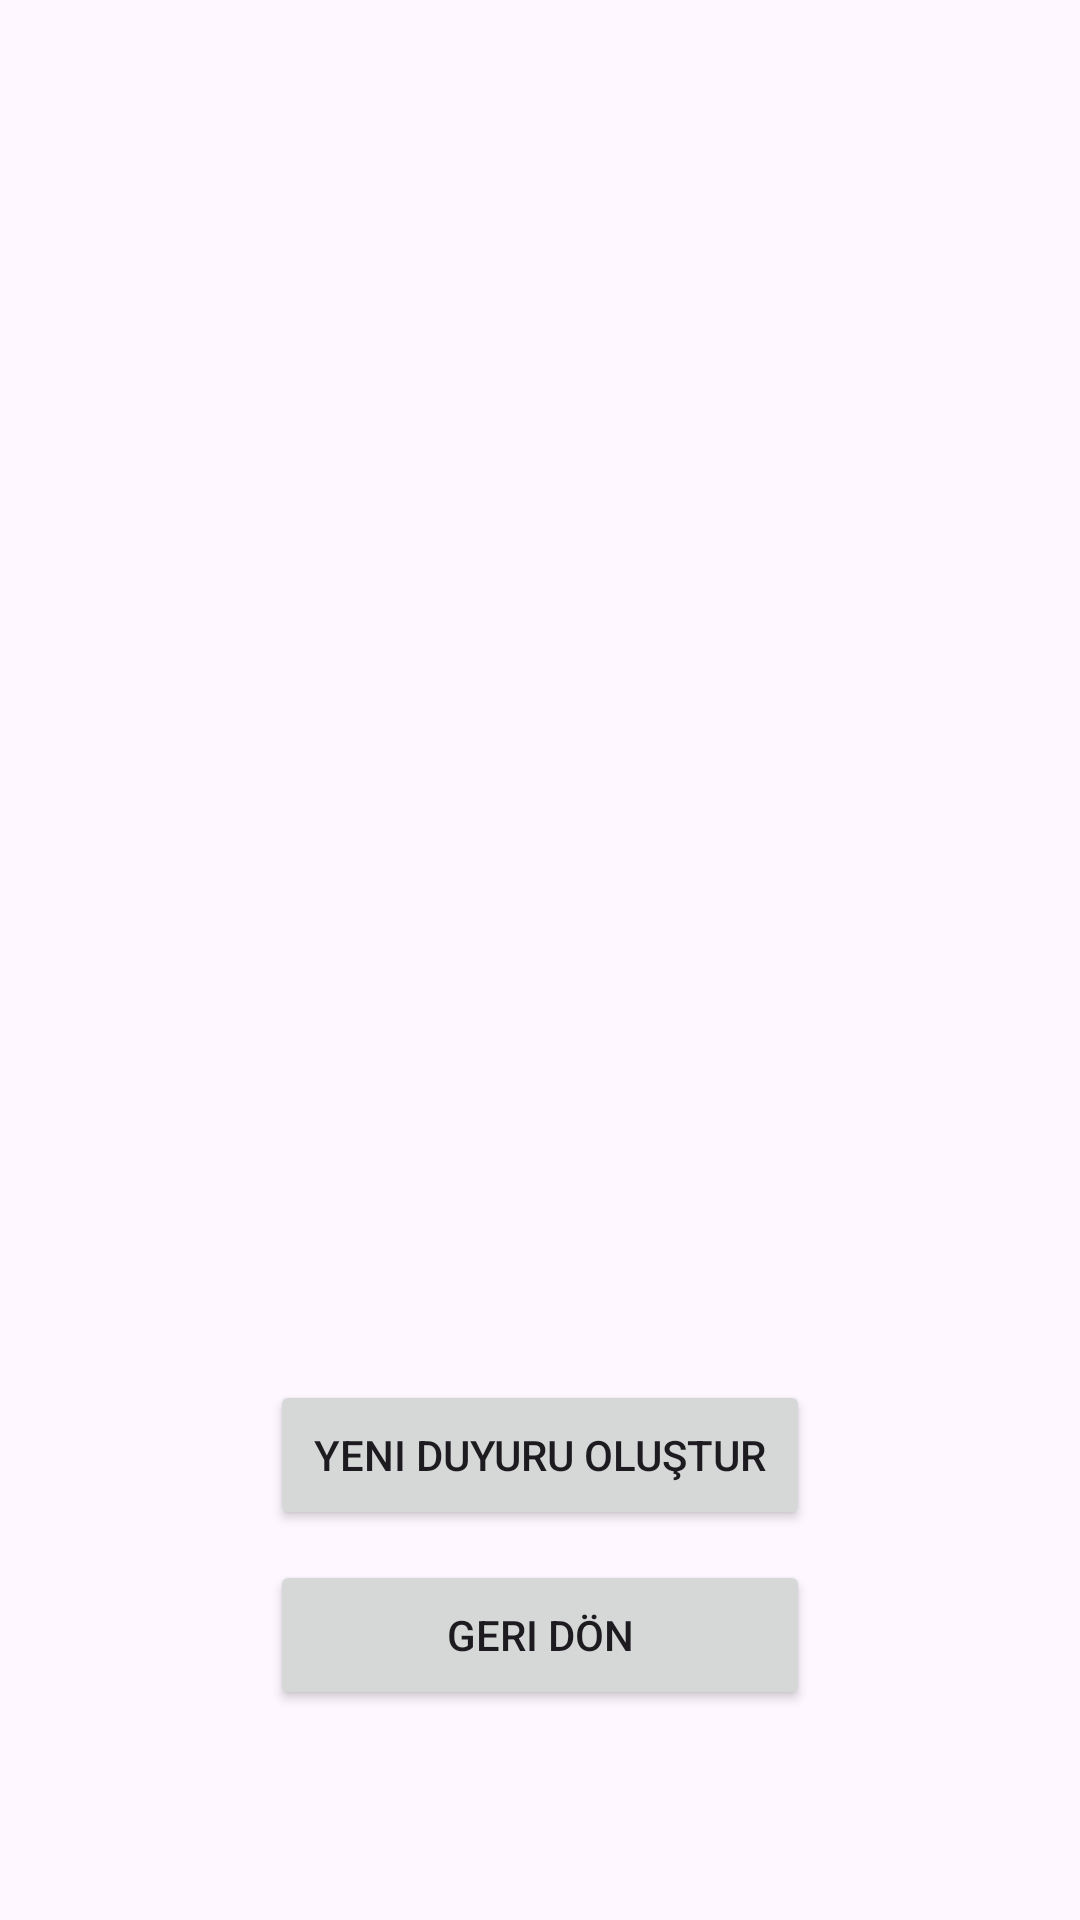

The Android layout XML behind this screen, and the referenced resources:
<!-- AndroidManifest.xml: application theme Theme.Material3.Light.NoActionBar -->
<!-- res/layout/activity_notice_board.xml -->
<?xml version="1.0" encoding="utf-8"?>
<androidx.constraintlayout.widget.ConstraintLayout xmlns:android="http://schemas.android.com/apk/res/android"
    xmlns:app="http://schemas.android.com/apk/res-auto"
    xmlns:tools="http://schemas.android.com/tools"
    android:layout_width="match_parent"
    android:layout_height="match_parent"
    tools:context=".activities.NoticeBoardActivity">

    <androidx.recyclerview.widget.RecyclerView
        android:id="@+id/noticeboard_rcview"
        android:layout_width="match_parent"
        android:layout_height="match_parent"
        android:layout_marginStart="10dp"
        android:layout_marginEnd="10dp"
        android:layout_marginTop="10dp"
        android:layout_marginBottom="200dp"
        app:flow_verticalBias="0.0"
        app:layout_constraintEnd_toEndOf="parent"
        app:layout_constraintStart_toStartOf="parent"
        app:layout_constraintTop_toTopOf="parent"
        app:layout_constraintVertical_bias="0.0" />

    <ProgressBar
        android:id="@+id/noticeboard_progressbar"
        style="?android:attr/progressBarStyle"
        android:layout_width="wrap_content"
        android:layout_height="wrap_content"
        app:layout_constraintTop_toTopOf="@id/noticeboard_rcview"
        app:layout_constraintBottom_toBottomOf="@id/noticeboard_rcview"
        app:layout_constraintStart_toStartOf="@id/noticeboard_rcview"
        app:layout_constraintEnd_toEndOf="@id/noticeboard_rcview"
        android:visibility="gone"/>

    <Button
        android:id="@+id/noticeboard_add_notice"
        android:layout_width="180dp"
        android:layout_height="50dp"
        android:text="@string/create_new_notice"
        app:layout_constraintTop_toBottomOf="@id/noticeboard_rcview"
        app:layout_constraintStart_toStartOf="parent"
        app:layout_constraintEnd_toEndOf="parent"
        android:layout_marginTop="20dp"/>

    <Button
        android:id="@+id/noticeboard_b_goback"
        android:layout_width="180dp"
        android:layout_height="50dp"
        android:text="@string/go_back"
        app:layout_constraintTop_toBottomOf="@id/noticeboard_add_notice"
        app:layout_constraintStart_toStartOf="parent"
        app:layout_constraintEnd_toEndOf="parent"
        android:layout_marginTop="10dp"/>



</androidx.constraintlayout.widget.ConstraintLayout>
<!-- resources referenced by this layout -->
<resources>
  <string name="create_new_notice">Yeni Duyuru Oluştur</string>
  <string name="go_back">Geri Dön</string>
</resources>
